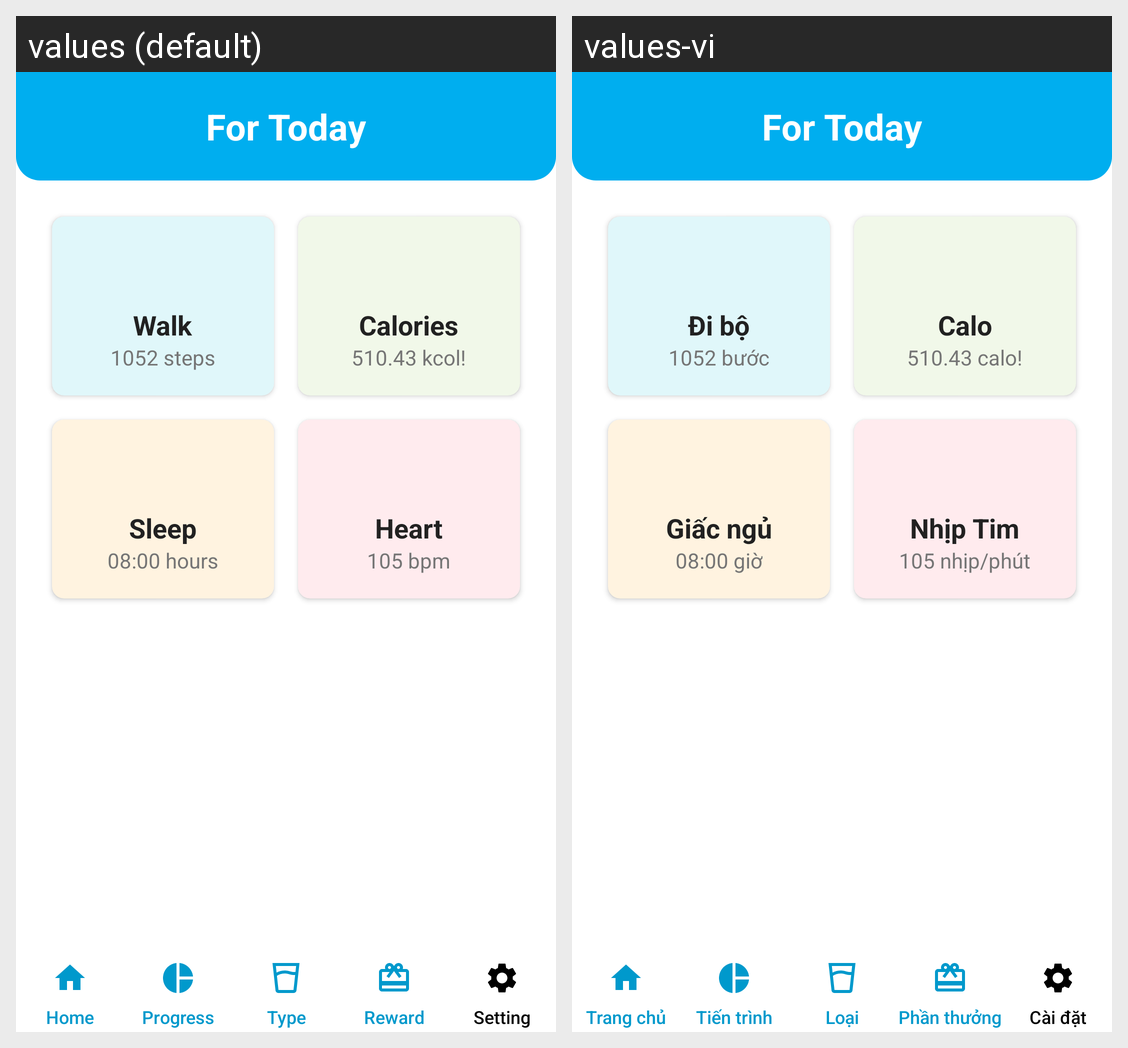

This grid shows one Android layout under two languages. Give, for every string resource on the screen, its name, the default text and each shown locale's text.
Android screen res/layout/activity_dashboard.xml rendered under 2 locales, left to right: values (default), values-vi. Device: Nexus 5 (rendered at 1080×1920; each locale shown at half size, 540×960, under a caption strip naming it); theme Theme.MyApp.NoActionBar.
Strings drawn on this screen, with the default value and each locale's value (text and hints the layout hard-codes, and strings that could not be matched under every locale, appear in the picture but are not listed):

walk
  values: Walk
  values-vi: Đi bộ

steps
  values: 1052 steps
  values-vi: 1052 bước

calories
  values: Calories
  values-vi: Calo

kcol
  values: 510.43 kcol!
  values-vi: 510.43 calo!

sleep
  values: Sleep
  values-vi: Giấc ngủ

hours
  values: 08:00 hours
  values-vi: 08:00 giờ

heart
  values: Heart
  values-vi: Nhịp Tim

bpm
  values: 105 bpm
  values-vi: 105 nhịp/phút

nav_home
  values: Home
  values-vi: Trang chủ

nav_progress
  values: Progress
  values-vi: Tiến trình

nav_type
  values: Type
  values-vi: Loại

nav_rewards
  values: Reward
  values-vi: Phần thưởng

nav_settings
  values: Setting
  values-vi: Cài đặt
